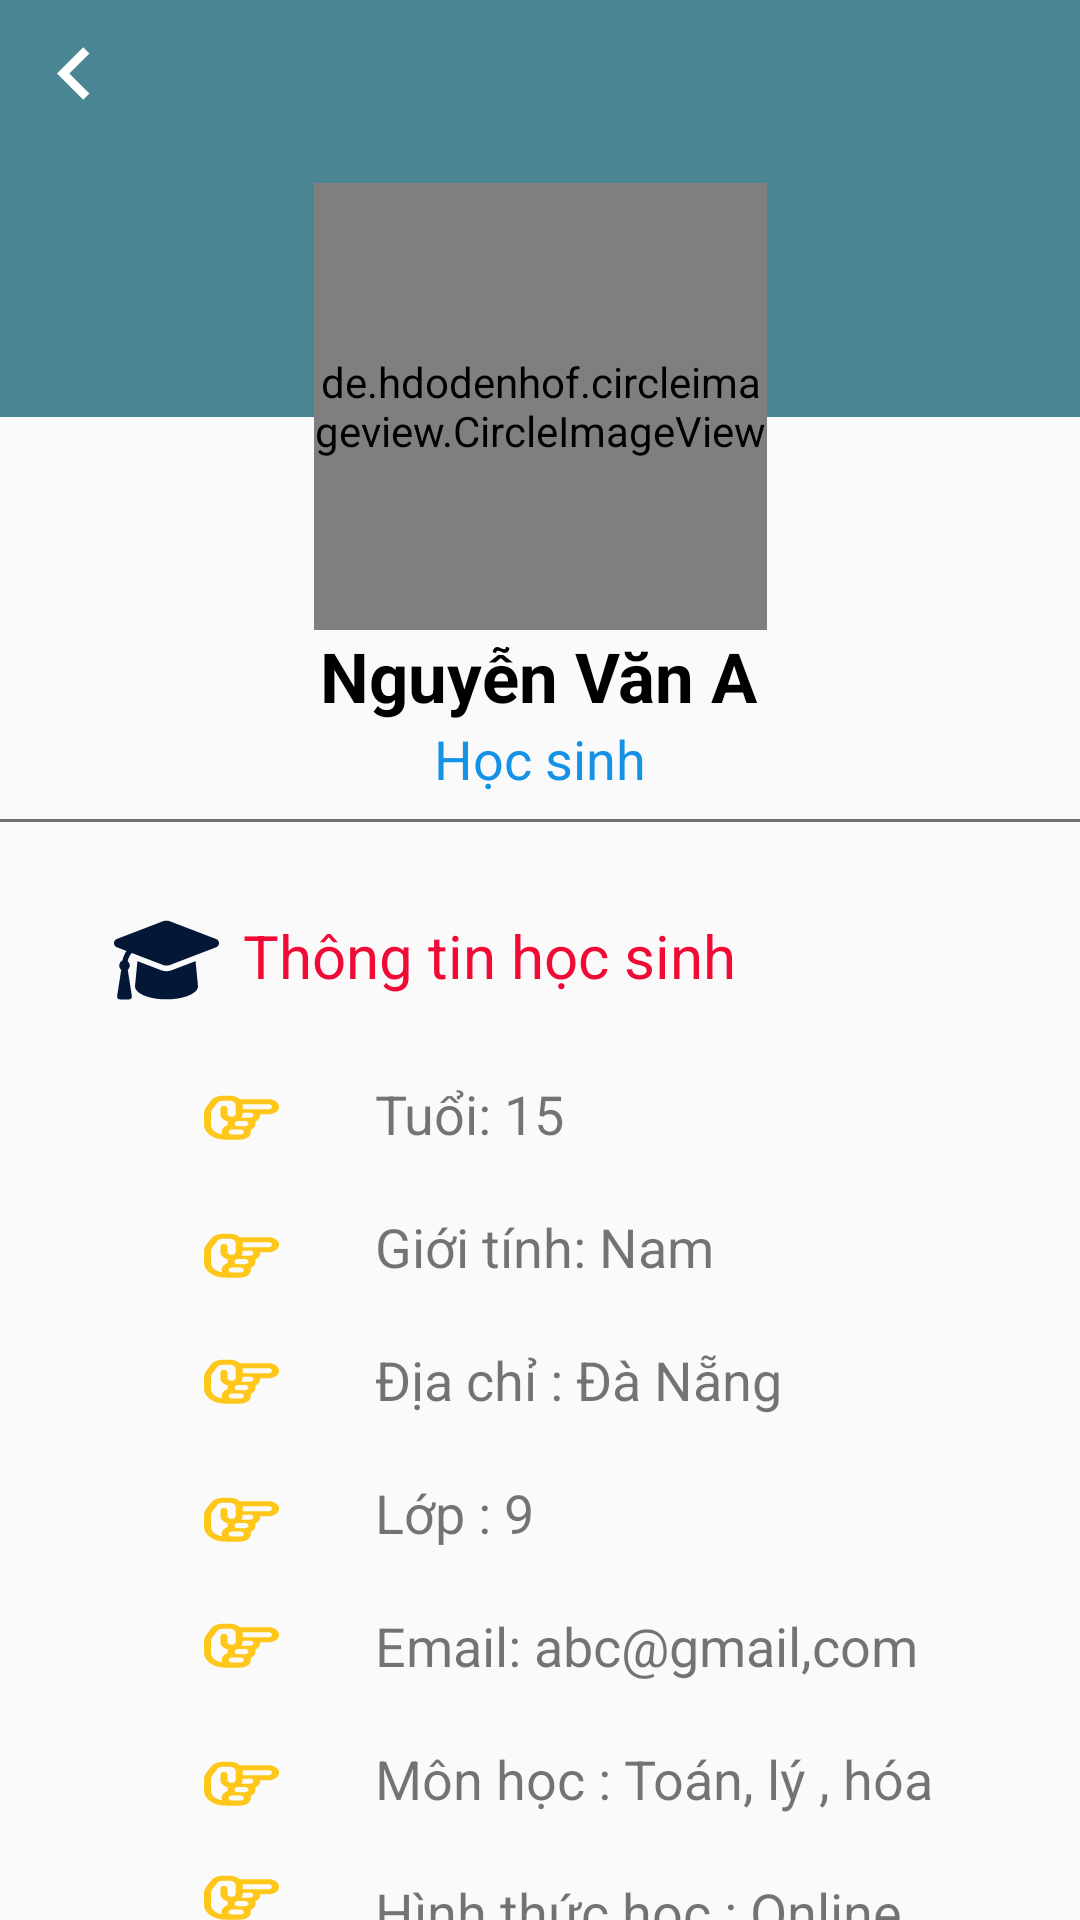

Write the Android layout XML for this screen, with the resource values it uses.
<!-- AndroidManifest.xml: application theme Theme.GiaSu -->
<!-- res/layout/activity_generalinformation.xml -->
<?xml version="1.0" encoding="utf-8"?>
<androidx.constraintlayout.widget.ConstraintLayout xmlns:android="http://schemas.android.com/apk/res/android"
    xmlns:app="http://schemas.android.com/apk/res-auto"
    xmlns:tools="http://schemas.android.com/tools"
    android:layout_width="match_parent"
    android:layout_height="match_parent"
    >
    <TextView
        android:id="@+id/TextView8"
        android:layout_width="411dp"
        android:layout_height="139dp"
        android:background="@drawable/box_blue"
        app:layout_constraintEnd_toEndOf="parent"
        app:layout_constraintHorizontal_bias="0.0"
        app:layout_constraintStart_toStartOf="parent"
        app:layout_constraintTop_toTopOf="parent" />
    <TextView
        android:id="@+id/edWhite"
        android:layout_width="match_parent"
        android:layout_height="538dp"
        android:layout_marginTop="192dp"
        android:background="@drawable/box_white"
        app:layout_constraintTop_toTopOf="parent"
        tools:layout_editor_absoluteX="16dp" />

    <de.hdodenhof.circleimageview.CircleImageView
        android:id="@+id/profile_image"
        android:layout_width="151dp"
        android:layout_height="149dp"
        android:layout_marginBottom="520dp"
        android:src="@drawable/avt"
        app:civ_border_color="#FF000000"
        app:layout_constraintBottom_toBottomOf="@+id/edWhite"
        app:layout_constraintEnd_toEndOf="parent"
        app:layout_constraintStart_toStartOf="parent"
        app:layout_constraintTop_toTopOf="@+id/TextView8"
        app:layout_constraintVertical_bias="1.0" />

    <TextView
        android:id="@+id/txtName"
        android:layout_width="wrap_content"
        android:layout_height="wrap_content"
        android:text="Nguyễn Văn A"
        android:textColor="#000000"
        android:textSize="23sp"
        android:textStyle="bold"
        app:layout_constraintEnd_toEndOf="parent"
        app:layout_constraintHorizontal_bias="0.498"
        app:layout_constraintStart_toStartOf="parent"
        app:layout_constraintTop_toBottomOf="@+id/profile_image" />

    <TextView
        android:id="@+id/textView7"
        android:layout_width="wrap_content"
        android:layout_height="wrap_content"
        android:text="Học sinh"
        android:textColor="#1492E6"
        android:textSize="18sp"
        android:textStyle="normal"
        app:layout_constraintEnd_toEndOf="parent"
        app:layout_constraintStart_toStartOf="parent"
        app:layout_constraintTop_toBottomOf="@+id/txtName" />

    <TextView
        android:id="@+id/TextView7"
        android:layout_width="match_parent"
        android:layout_height="1dp"
        android:layout_marginTop="8dp"
        android:background="@drawable/border_min"
        app:layout_constraintEnd_toEndOf="parent"
        app:layout_constraintHorizontal_bias="0.0"
        app:layout_constraintStart_toStartOf="parent"
        app:layout_constraintTop_toBottomOf="@+id/textView7" />

    <ImageView
        android:id="@+id/imageView5"
        android:layout_width="35dp"
        android:layout_height="30dp"
        android:layout_marginTop="40dp"
        android:background="@drawable/ic_graduation"
        app:layout_constraintEnd_toEndOf="parent"
        app:layout_constraintHorizontal_bias="0.117"
        app:layout_constraintStart_toStartOf="parent"
        app:layout_constraintTop_toBottomOf="@+id/textView7" />

    <TextView
        android:id="@+id/txt_tthocsinh"
        android:layout_width="wrap_content"
        android:layout_height="wrap_content"
        android:layout_marginTop="40dp"
        android:text="Thông tin học sinh"
        android:textColor="#F00A36"
        android:textSize="20sp"
        android:textStyle="normal"
        app:layout_constraintEnd_toEndOf="parent"
        app:layout_constraintHorizontal_bias="0.414"
        app:layout_constraintStart_toStartOf="parent"
        app:layout_constraintTop_toBottomOf="@+id/textView7" />

    <ImageView
        android:id="@+id/hand1"
        android:layout_width="25dp"
        android:layout_height="18dp"
        android:layout_marginStart="68dp"
        android:layout_marginTop="28dp"
        android:background="@drawable/ic_hand_right"
        app:layout_constraintStart_toStartOf="parent"
        app:layout_constraintTop_toBottomOf="@+id/imageView5" />

    <ImageView
        android:id="@+id/hand"
        android:layout_width="25dp"
        android:layout_height="18dp"
        android:layout_marginStart="68dp"
        android:layout_marginTop="28dp"
        android:background="@drawable/ic_hand_right"
        app:layout_constraintStart_toStartOf="parent"
        app:layout_constraintTop_toBottomOf="@+id/hand1" />

    <ImageView
        android:id="@+id/hand5"
        android:layout_width="25dp"
        android:layout_height="18dp"
        android:layout_marginStart="68dp"
        android:layout_marginTop="24dp"
        android:background="@drawable/ic_hand_right"
        app:layout_constraintStart_toStartOf="parent"
        app:layout_constraintTop_toBottomOf="@+id/hand" />

    <ImageView
        android:id="@+id/hand6"
        android:layout_width="25dp"
        android:layout_height="18dp"
        android:layout_marginStart="68dp"
        android:layout_marginTop="28dp"
        android:background="@drawable/ic_hand_right"
        app:layout_constraintStart_toStartOf="parent"
        app:layout_constraintTop_toBottomOf="@+id/hand5" />

    <ImageView
        android:id="@+id/hand7"
        android:layout_width="25dp"
        android:layout_height="18dp"
        android:layout_marginStart="68dp"
        android:layout_marginTop="24dp"
        android:background="@drawable/ic_hand_right"
        app:layout_constraintStart_toStartOf="parent"
        app:layout_constraintTop_toBottomOf="@+id/hand6" />

    <ImageView
        android:id="@+id/hand8"
        android:layout_width="25dp"
        android:layout_height="18dp"
        android:layout_marginStart="68dp"
        android:layout_marginTop="28dp"
        android:background="@drawable/ic_hand_right"
        app:layout_constraintStart_toStartOf="parent"
        app:layout_constraintTop_toBottomOf="@+id/hand7" />

    <ImageView
        android:id="@+id/hand9"
        android:layout_width="25dp"
        android:layout_height="18dp"
        android:layout_marginStart="68dp"
        android:layout_marginTop="20dp"
        android:background="@drawable/ic_hand_right"
        app:layout_constraintStart_toStartOf="parent"
        app:layout_constraintTop_toBottomOf="@+id/hand8" />

    <TextView
        android:id="@+id/txtage"
        android:layout_width="wrap_content"
        android:layout_height="wrap_content"
        android:layout_marginStart="32dp"
        android:layout_marginTop="27dp"
        android:text="Tuổi: 15"
        android:textSize="18dp"
        app:layout_constraintStart_toEndOf="@+id/hand1"
        app:layout_constraintTop_toBottomOf="@+id/txt_tthocsinh" />
    <TextView
        android:id="@+id/txtage2"
        android:layout_width="wrap_content"
        android:layout_height="wrap_content"
        android:layout_marginStart="32dp"
        android:layout_marginTop="20dp"
        android:text="Giới tính: Nam"
        android:textSize="18dp"
        app:layout_constraintStart_toEndOf="@+id/hand"
        app:layout_constraintTop_toBottomOf="@+id/txtage" />
    <TextView
        android:id="@+id/txtage3"
        android:layout_width="wrap_content"
        android:layout_height="wrap_content"
        android:layout_marginStart="32dp"
        android:layout_marginTop="20dp"
        android:text="Địa chỉ : Đà Nẵng"
        android:textSize="18dp"
        app:layout_constraintStart_toEndOf="@+id/hand5"
        app:layout_constraintTop_toBottomOf="@+id/txtage2" />
    <TextView
        android:id="@+id/txtage4"
        android:layout_width="wrap_content"
        android:layout_height="wrap_content"
        android:layout_marginStart="32dp"
        android:layout_marginTop="20dp"
        android:text="Lớp : 9"
        android:textSize="18dp"
        app:layout_constraintStart_toEndOf="@+id/hand6"
        app:layout_constraintTop_toBottomOf="@+id/txtage3" />
    <TextView
        android:id="@+id/txtage5"
        android:layout_width="wrap_content"
        android:layout_height="wrap_content"
        android:layout_marginStart="32dp"
        android:layout_marginTop="20dp"
        android:text="Email: abc@gmail,com"
        android:textSize="18dp"
        app:layout_constraintStart_toEndOf="@+id/hand7"
        app:layout_constraintTop_toBottomOf="@+id/txtage4" />

    <TextView
        android:id="@+id/txtage6"
        android:layout_width="wrap_content"
        android:layout_height="wrap_content"
        android:layout_marginStart="32dp"
        android:layout_marginTop="20dp"
        android:text="Môn học : Toán, lý , hóa"
        android:textSize="18dp"
        app:layout_constraintStart_toEndOf="@+id/hand8"
        app:layout_constraintTop_toBottomOf="@+id/txtage5" />
    <TextView
        android:id="@+id/txtage7"
        android:layout_width="wrap_content"
        android:layout_height="wrap_content"
        android:layout_marginStart="32dp"
        android:layout_marginTop="20dp"
        android:text="Hình thức học : Online"
        android:textSize="18dp"
        app:layout_constraintStart_toEndOf="@+id/hand9"
        app:layout_constraintTop_toBottomOf="@+id/txtage6" />
    <ImageView
        android:layout_width="35dp"
        android:layout_height="35dp"
        android:background="@drawable/ic_baseline_keyboard_arrow_left_24"
        app:layout_constraintBottom_toTopOf="@+id/profile_image"
        app:layout_constraintEnd_toEndOf="parent"
        app:layout_constraintHorizontal_bias="0.023"
        app:layout_constraintStart_toStartOf="parent"
        app:layout_constraintTop_toTopOf="@+id/TextView8"
        app:layout_constraintVertical_bias="0.269" />
</androidx.constraintlayout.widget.ConstraintLayout>
<!-- resources referenced by this layout -->
<resources>
  <!-- drawable border_min (drawable) -->
  <?xml version="1.0" encoding="utf-8"?>
  <shape xmlns:android="http://schemas.android.com/apk/res/android">
      <solid android:color="#707070"/>
  </shape>
  <!-- drawable box_blue (drawable) -->
  <?xml version="1.0" encoding="utf-8"?>
  <shape xmlns:android="http://schemas.android.com/apk/res/android">
      <solid android:color="#4A8594"/>
  </shape>
  <!-- drawable ic_baseline_keyboard_arrow_left_24 (drawable) -->
  <vector android:autoMirrored="true" android:height="44dp"
      android:tint="@android:color/white" android:viewportHeight="24"
      android:viewportWidth="24" android:width="44dp" xmlns:android="http://schemas.android.com/apk/res/android">
      <path android:fillColor="@android:color/white" android:pathData="M15.41,16.59L10.83,12l4.58,-4.59L14,6l-6,6 6,6 1.41,-1.41z"/>
  </vector>
  <!-- drawable ic_graduation (drawable) -->
  <vector xmlns:android="http://schemas.android.com/apk/res/android"
      android:width="640dp"
      android:height="512dp"
      android:viewportWidth="640"
      android:viewportHeight="512">
    <path
        android:fillColor="#051736"
        android:pathData="M623.1,136.9l-282.7,-101.2c-13.73,-4.91 -28.7,-4.91 -42.43,0L16.05,136.9C6.438,140.4 0,149.6 0,160s6.438,19.65 16.05,23.09L76.07,204.6c-11.89,15.8 -20.26,34.16 -24.55,53.95C40.05,263.4 32,274.8 32,288c0,9.953 4.814,18.49 11.94,24.36l-24.83,149C17.48,471.1 25,480 34.89,480H93.11c9.887,0 17.41,-8.879 15.78,-18.63l-24.83,-149C91.19,306.5 96,297.1 96,288c0,-10.29 -5.174,-19.03 -12.72,-24.89c4.252,-17.76 12.88,-33.82 24.94,-47.03l190.6,68.23c13.73,4.91 28.7,4.91 42.43,0l282.7,-101.2C633.6,179.6 640,170.4 640,160S633.6,140.4 623.1,136.9zM351.1,314.4C341.7,318.1 330.9,320 320,320c-10.92,0 -21.69,-1.867 -32,-5.555L142.8,262.5L128,405.3C128,446.6 213.1,480 320,480c105.1,0 192,-33.4 192,-74.67l-14.78,-142.9L351.1,314.4z"/>
  </vector>
  <style name="Theme.GiaSu" parent="Theme.AppCompat.Light.DarkActionBar">
          
          <item name="colorPrimary">@color/purple_500</item>
          <item name="colorPrimaryVariant">@color/purple_700</item>
          <item name="colorOnPrimary">@color/white</item>
          
          <item name="colorSecondary">@color/teal_200</item>
          <item name="colorSecondaryVariant">@color/teal_700</item>
          <item name="colorOnSecondary">@color/black</item>
          
          <item name="android:statusBarColor" tools:targetApi="l">?attr/colorPrimaryVariant</item>
          
      </style>
  <color name="purple_500">#172738</color>
  <color name="purple_700">#172738</color>
  <color name="white">#FFFFFFFF</color>
  <color name="teal_200">#FF03DAC5</color>
  <color name="teal_700">#FF018786</color>
  <color name="black">#FF000000</color>
</resources>
